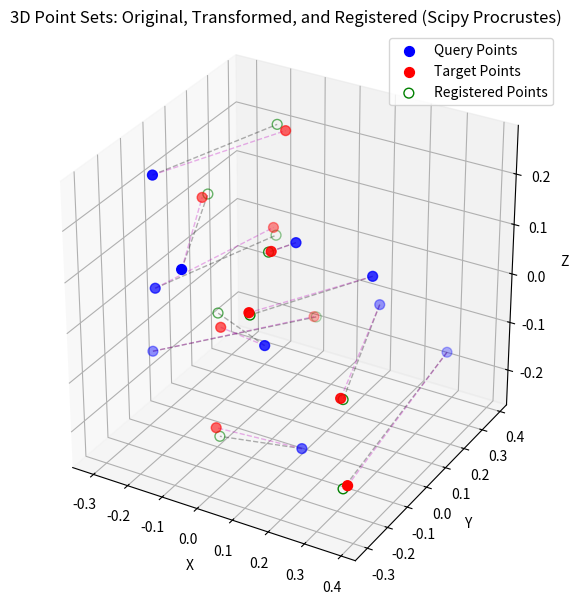

Reproduce this figure in Python.
"""
This is just a test script that I used to double-check my implementation of Procrustes analysis. I am not using it here
because it is very barebones in terms of what results it gives, plus it is only an orthognal Procrustes alignment, not a
full alignment. As far as accuracy goes so far, the following code is about the same as the scipy implementation.
"""

import matplotlib.pyplot as plt
import numpy as np
from scipy.spatial import procrustes

if __name__ == "__main__":
    # Nx3 point array.
    # points_query = np.array([
    #     [0.3745, 0.0206, 0.6119],
    #     [0.9507, 0.9699, 0.1395],
    #     [0.7320, 0.8324, 0.2921],
    #     [0.5987, 0.2123, 0.3664],
    #     [0.1560, 0.1818, 0.4561],
    #     [0.1560, 0.1834, 0.7852],
    #     [0.0581, 0.3042, 0.1997],
    #     [0.8662, 0.5248, 0.5142],
    #     [0.6011, 0.4319, 0.5924],
    #     [0.7081, 0.2912, 0.0465],
    # ]).T

    # # Nx3 point array.
    # points_target = np.array([
    #     [1.0614, 1.1852, 4.3310],
    #     [2.8919, 0.0975, 3.3190],
    #     [2.6486, 0.4920, 3.6441],
    #     [1.5486, 0.8581, 3.8376],
    #     [1.4406, 1.6648, 3.9315],
    #     [1.4082, 1.7212, 4.6226],
    #     [1.6005, 1.8573, 3.3308],
    #     [2.0066, 0.2697, 3.9805],
    #     [1.8838, 0.8055, 4.0514],
    #     [1.5712, 0.5678, 3.0528],
    # ]).T

    # Randomly generate 3D sample points.
    np.random.seed(42)
    points_query = np.random.rand(3, 10)

    # Rotate the points 90 degrees CCW around the z-axis.
    scale_factor = 2.0
    rotation_matrix = np.array([[0, 1, 0], [-1, 0, 0], [0, 0, 1]])
    translation = np.array([[1, 2, 3]]).T

    # 3x3 scaled-rotation matrix encoding both rotation and scaling.
    points_target = scale_factor * (rotation_matrix @ points_query) + translation
    # Add some Gaussian noise to the points.
    points_target += np.random.normal(0, 0.05, points_target.shape)

    # Reshape to procrustes expected shape of Nx3 (for 3D points) or Nx2 (for 2D points).
    points_query = points_query.T
    points_target = points_target.T

    # Standardize with Frobenius norm.
    centroid_query = np.mean(points_query, axis=0)
    centroid_target = np.mean(points_target, axis=0)

    centered_points_query = points_query - centroid_query
    centered_points_target = points_target - centroid_target

    standardized_points_query = centered_points_query / np.sqrt(np.sum(centered_points_query**2))
    # This is equivalent to what Procrustes gives us back.
    # standardized_points_target = centered_points_target / np.sqrt(np.sum(centered_points_target**2))

    # Perform the registration.
    standardized_points_target, registered_standardized_points_query, disparity = procrustes(
        points_target, points_query
    )

    print(disparity)

    # Create a single 3D scatter plot.
    fig = plt.figure(figsize=(8, 6))
    ax = fig.add_subplot(111, projection="3d")

    # Plot query points (blue filled circles).
    ax.scatter(
        standardized_points_query[:, 0],
        standardized_points_query[:, 1],
        standardized_points_query[:, 2],
        c="b",
        marker="o",
        s=50,
        label="Query Points",
    )

    # Plot target points (red filled circles).
    ax.scatter(
        standardized_points_target[:, 0],
        standardized_points_target[:, 1],
        standardized_points_target[:, 2],
        c="r",
        marker="o",
        s=50,
        label="Target Points",
    )

    # Plot registered points query -> target (green hollow circles).
    ax.scatter(
        registered_standardized_points_query[:, 0],
        registered_standardized_points_query[:, 1],
        registered_standardized_points_query[:, 2],
        marker="o",
        s=50,
        facecolors="none",
        edgecolors="g",
        label="Registered Points",
    )

    # Connect query points to registered points with dashed lines. Also connect the query points with the target points
    # with magenta dashed lines.
    for i in range(points_query.shape[0]):
        ax.plot(
            [standardized_points_query[i, 0], registered_standardized_points_query[i, 0]],
            [standardized_points_query[i, 1], registered_standardized_points_query[i, 1]],
            [standardized_points_query[i, 2], registered_standardized_points_query[i, 2]],
            "k--",
            alpha=0.3,
            linewidth=1,
        )
        ax.plot(
            [standardized_points_query[i, 0], standardized_points_target[i, 0]],
            [standardized_points_query[i, 1], standardized_points_target[i, 1]],
            [standardized_points_query[i, 2], standardized_points_target[i, 2]],
            "m--",
            alpha=0.3,
            linewidth=1,
        )

    ax.set_title("3D Point Sets: Original, Transformed, and Registered (Scipy Procrustes)")
    ax.set_xlabel("X")
    ax.set_ylabel("Y")
    ax.set_zlabel("Z")
    ax.grid(True)
    ax.legend()
    ax.set_box_aspect([1, 1, 1])

    plt.tight_layout()
    plt.savefig("3d_alignment_standardized_procrustes.png")
    plt.show()
